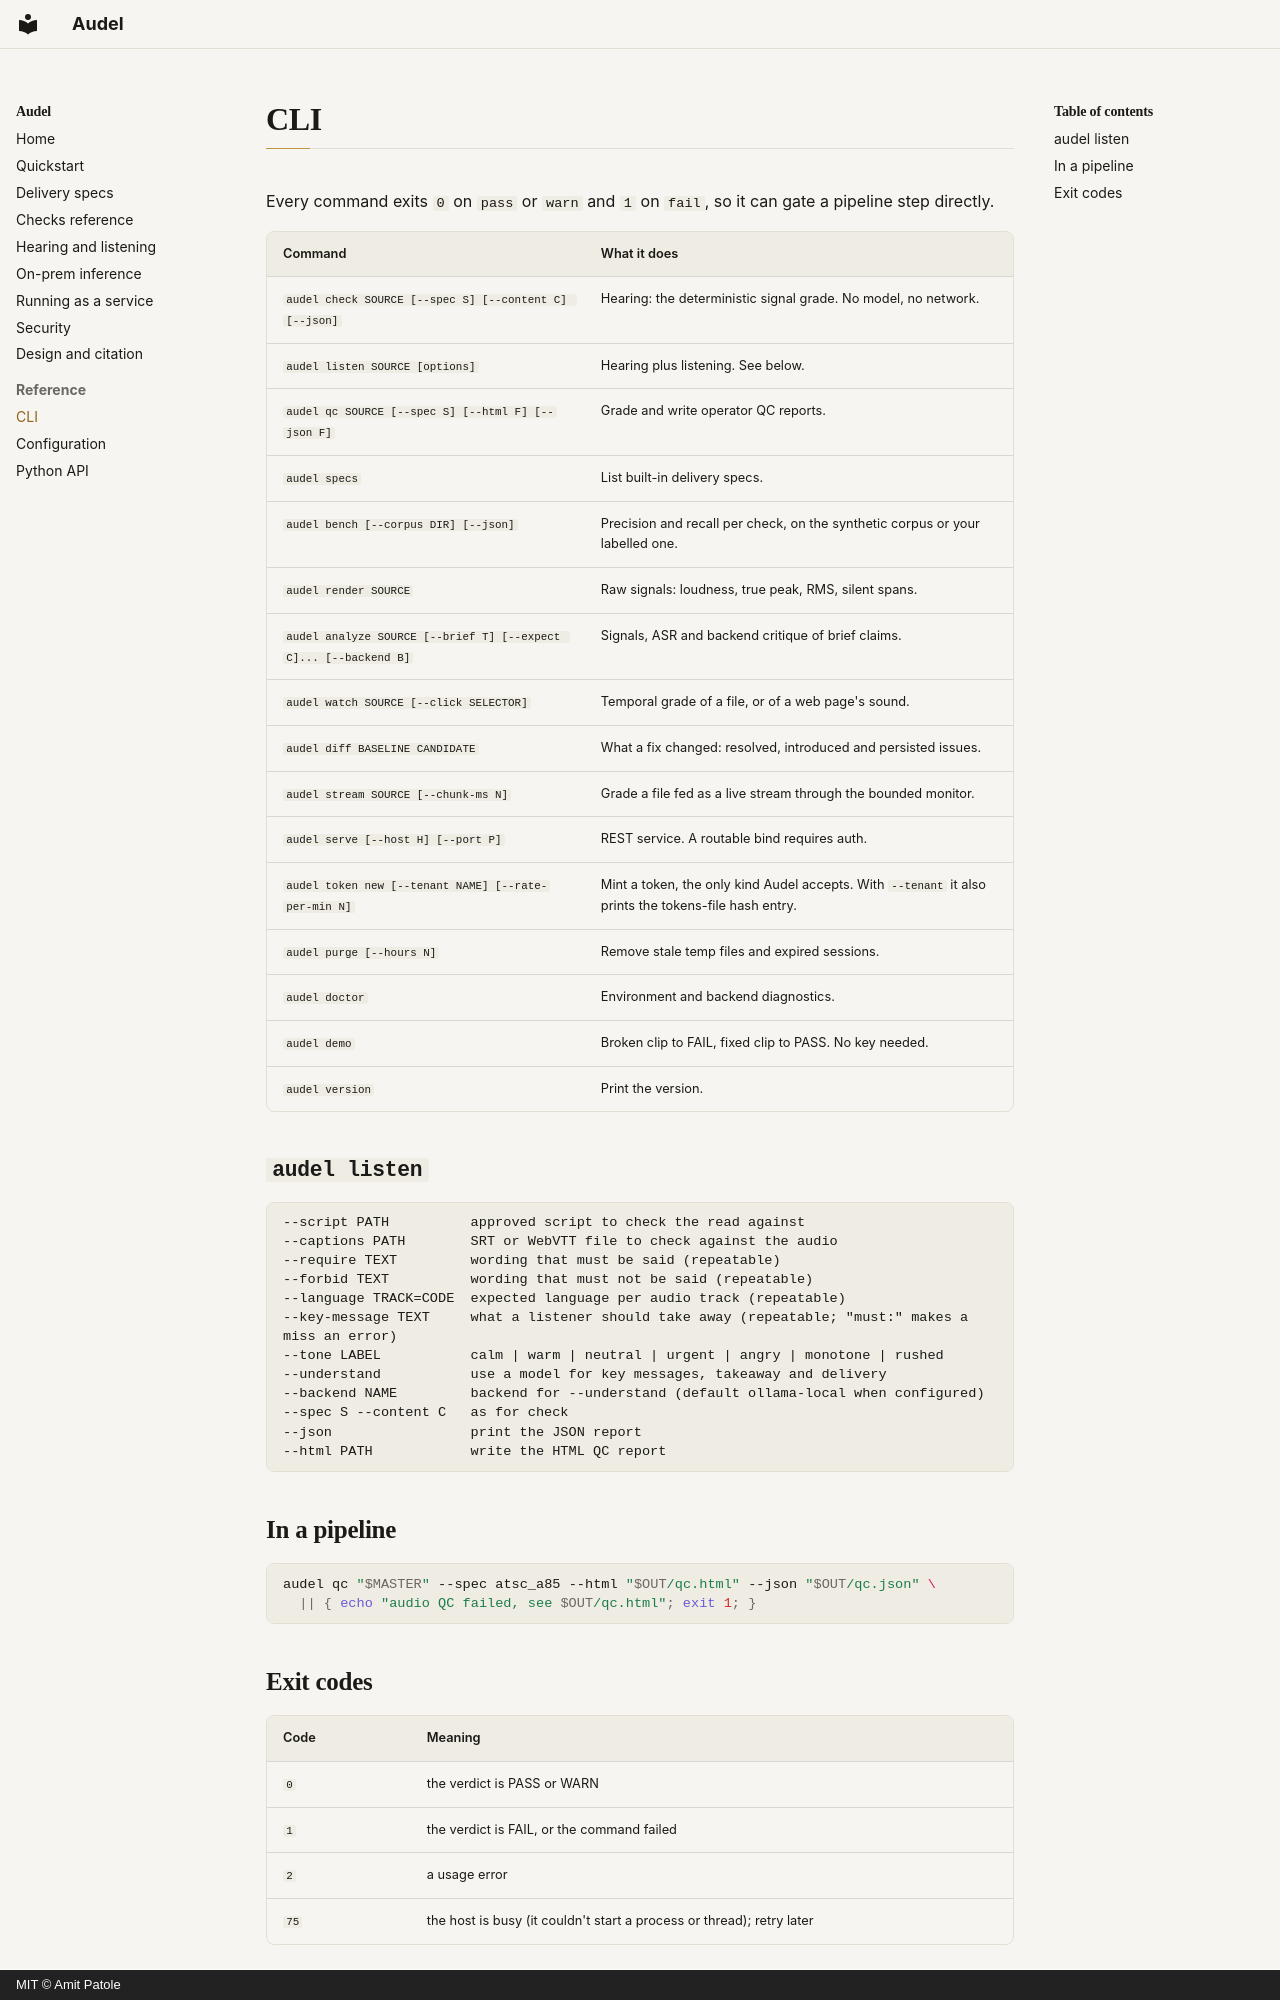

repository: amitpatole/audel · page: cli/index.html · generator: mkdocs · copyright: MIT © Amit Patole

# CLI

Every command exits `0` on `pass` or `warn` and `1` on `fail`, so it can gate a pipeline step
directly.

| Command | What it does |
|---|---|
| `audel check SOURCE [--spec S] [--content C] [--json]` | Hearing: the deterministic signal grade. No model, no network. |
| `audel listen SOURCE [options]` | Hearing plus listening. See below. |
| `audel qc SOURCE [--spec S] [--html F] [--json F]` | Grade and write operator QC reports. |
| `audel specs` | List built-in delivery specs. |
| `audel bench [--corpus DIR] [--json]` | Precision and recall per check, on the synthetic corpus or your labelled one. |
| `audel render SOURCE` | Raw signals: loudness, true peak, RMS, silent spans. |
| `audel analyze SOURCE [--brief T] [--expect C]... [--backend B]` | Signals, ASR and backend critique of brief claims. |
| `audel watch SOURCE [--click SELECTOR]` | Temporal grade of a file, or of a web page's sound. |
| `audel diff BASELINE CANDIDATE` | What a fix changed: resolved, introduced and persisted issues. |
| `audel stream SOURCE [--chunk-ms N]` | Grade a file fed as a live stream through the bounded monitor. |
| `audel serve [--host H] [--port P]` | REST service. A routable bind requires auth. |
| `audel token new [--tenant NAME] [--rate-per-min N]` | Mint a token, the only kind Audel accepts. With `--tenant` it also prints the tokens-file hash entry. |
| `audel purge [--hours N]` | Remove stale temp files and expired sessions. |
| `audel doctor` | Environment and backend diagnostics. |
| `audel demo` | Broken clip to FAIL, fixed clip to PASS. No key needed. |
| `audel version` | Print the version. |

## `audel listen`

```text
--script PATH          approved script to check the read against
--captions PATH        SRT or WebVTT file to check against the audio
--require TEXT         wording that must be said (repeatable)
--forbid TEXT          wording that must not be said (repeatable)
--language TRACK=CODE  expected language per audio track (repeatable)
--key-message TEXT     what a listener should take away (repeatable; "must:" makes a miss an error)
--tone LABEL           calm | warm | neutral | urgent | angry | monotone | rushed
--understand           use a model for key messages, takeaway and delivery
--backend NAME         backend for --understand (default ollama-local when configured)
--spec S --content C   as for check
--json                 print the JSON report
--html PATH            write the HTML QC report
```

## In a pipeline

```bash
audel qc "$MASTER" --spec atsc_a85 --html "$OUT/qc.html" --json "$OUT/qc.json" \
  || { echo "audio QC failed, see $OUT/qc.html"; exit 1; }
```
